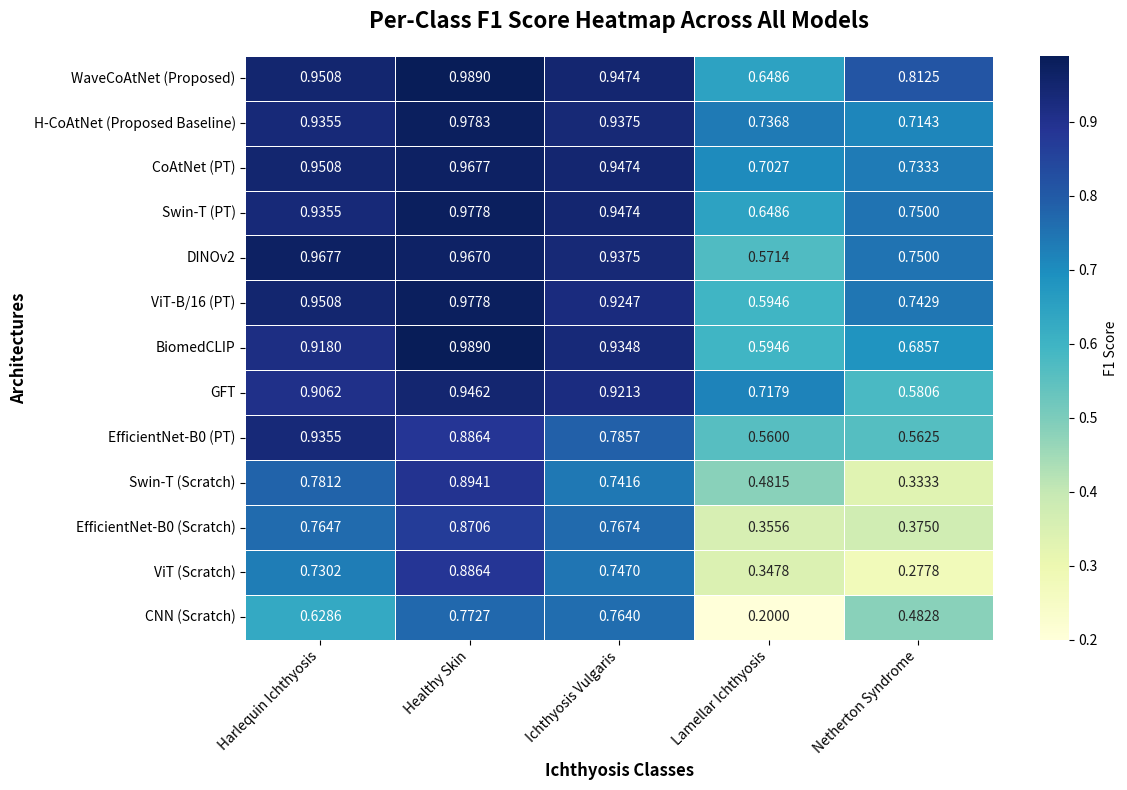

Python code for this plot:
import matplotlib.pyplot as plt
import seaborn as sns
import pandas as pd
import numpy as np

# Data from Table 9
models = [
    'WaveCoAtNet (Proposed)',
    'H-CoAtNet (Proposed Baseline)',
    'EfficientNet-B0 (PT)',
    'Swin-T (PT)',
    'ViT-B/16 (PT)',
    'CoAtNet (PT)',
    'GFT',
    'BiomedCLIP',
    'DINOv2',
    'CNN (Scratch)',
    'EfficientNet-B0 (Scratch)',
    'Swin-T (Scratch)',
    'ViT (Scratch)'
]

classes = ['Harlequin Ichthyosis', 'Healthy Skin', 'Ichthyosis Vulgaris', 'Lamellar Ichthyosis', 'Netherton Syndrome']

data = [
    [0.9508, 0.9890, 0.9474, 0.6486, 0.8125], # WaveCoAtNet
    [0.9355, 0.9783, 0.9375, 0.7368, 0.7143], # H-CoAtNet
    [0.9355, 0.8864, 0.7857, 0.5600, 0.5625], # EffNet PT
    [0.9355, 0.9778, 0.9474, 0.6486, 0.7500], # Swin-T PT
    [0.9508, 0.9778, 0.9247, 0.5946, 0.7429], # ViT PT
    [0.9508, 0.9677, 0.9474, 0.7027, 0.7333], # CoAtNet PT
    [0.9062, 0.9462, 0.9213, 0.7179, 0.5806], # GFT
    [0.9180, 0.9890, 0.9348, 0.5946, 0.6857], # BiomedCLIP
    [0.9677, 0.9670, 0.9375, 0.5714, 0.7500], # DINOv2
    [0.6286, 0.7727, 0.7640, 0.2000, 0.4828], # CNN Scratch
    [0.7647, 0.8706, 0.7674, 0.3556, 0.3750], # EffNet Scratch
    [0.7812, 0.8941, 0.7416, 0.4815, 0.3333], # Swin Scratch
    [0.7302, 0.8864, 0.7470, 0.3478, 0.2778]  # ViT Scratch
]

df = pd.DataFrame(data, index=models, columns=classes)

# Sort DataFrame by average F1-score across all classes to make the visual hierarchy clear
df['Mean F1'] = df.mean(axis=1)
df = df.sort_values('Mean F1', ascending=False)
df = df.drop('Mean F1', axis=1)

# Plotting
plt.figure(figsize=(12, 8))
# Use a highly professional medical imaging colormap (YlGnBu or rocket/mako)
sns.heatmap(df, annot=True, fmt=".4f", cmap="YlGnBu", linewidths=.5, cbar_kws={'label': 'F1 Score'})

plt.title('Per-Class F1 Score Heatmap Across All Models', fontsize=16, fontweight='bold', pad=20)
plt.ylabel('Architectures', fontsize=12, fontweight='bold')
plt.xlabel('Ichthyosis Classes', fontsize=12, fontweight='bold')

plt.xticks(rotation=45, ha='right')
plt.tight_layout()

plt.savefig('f1_score_heatmap.png', dpi=300, bbox_inches='tight')
print("Heatmap generated successfully as f1_score_heatmap.png")
